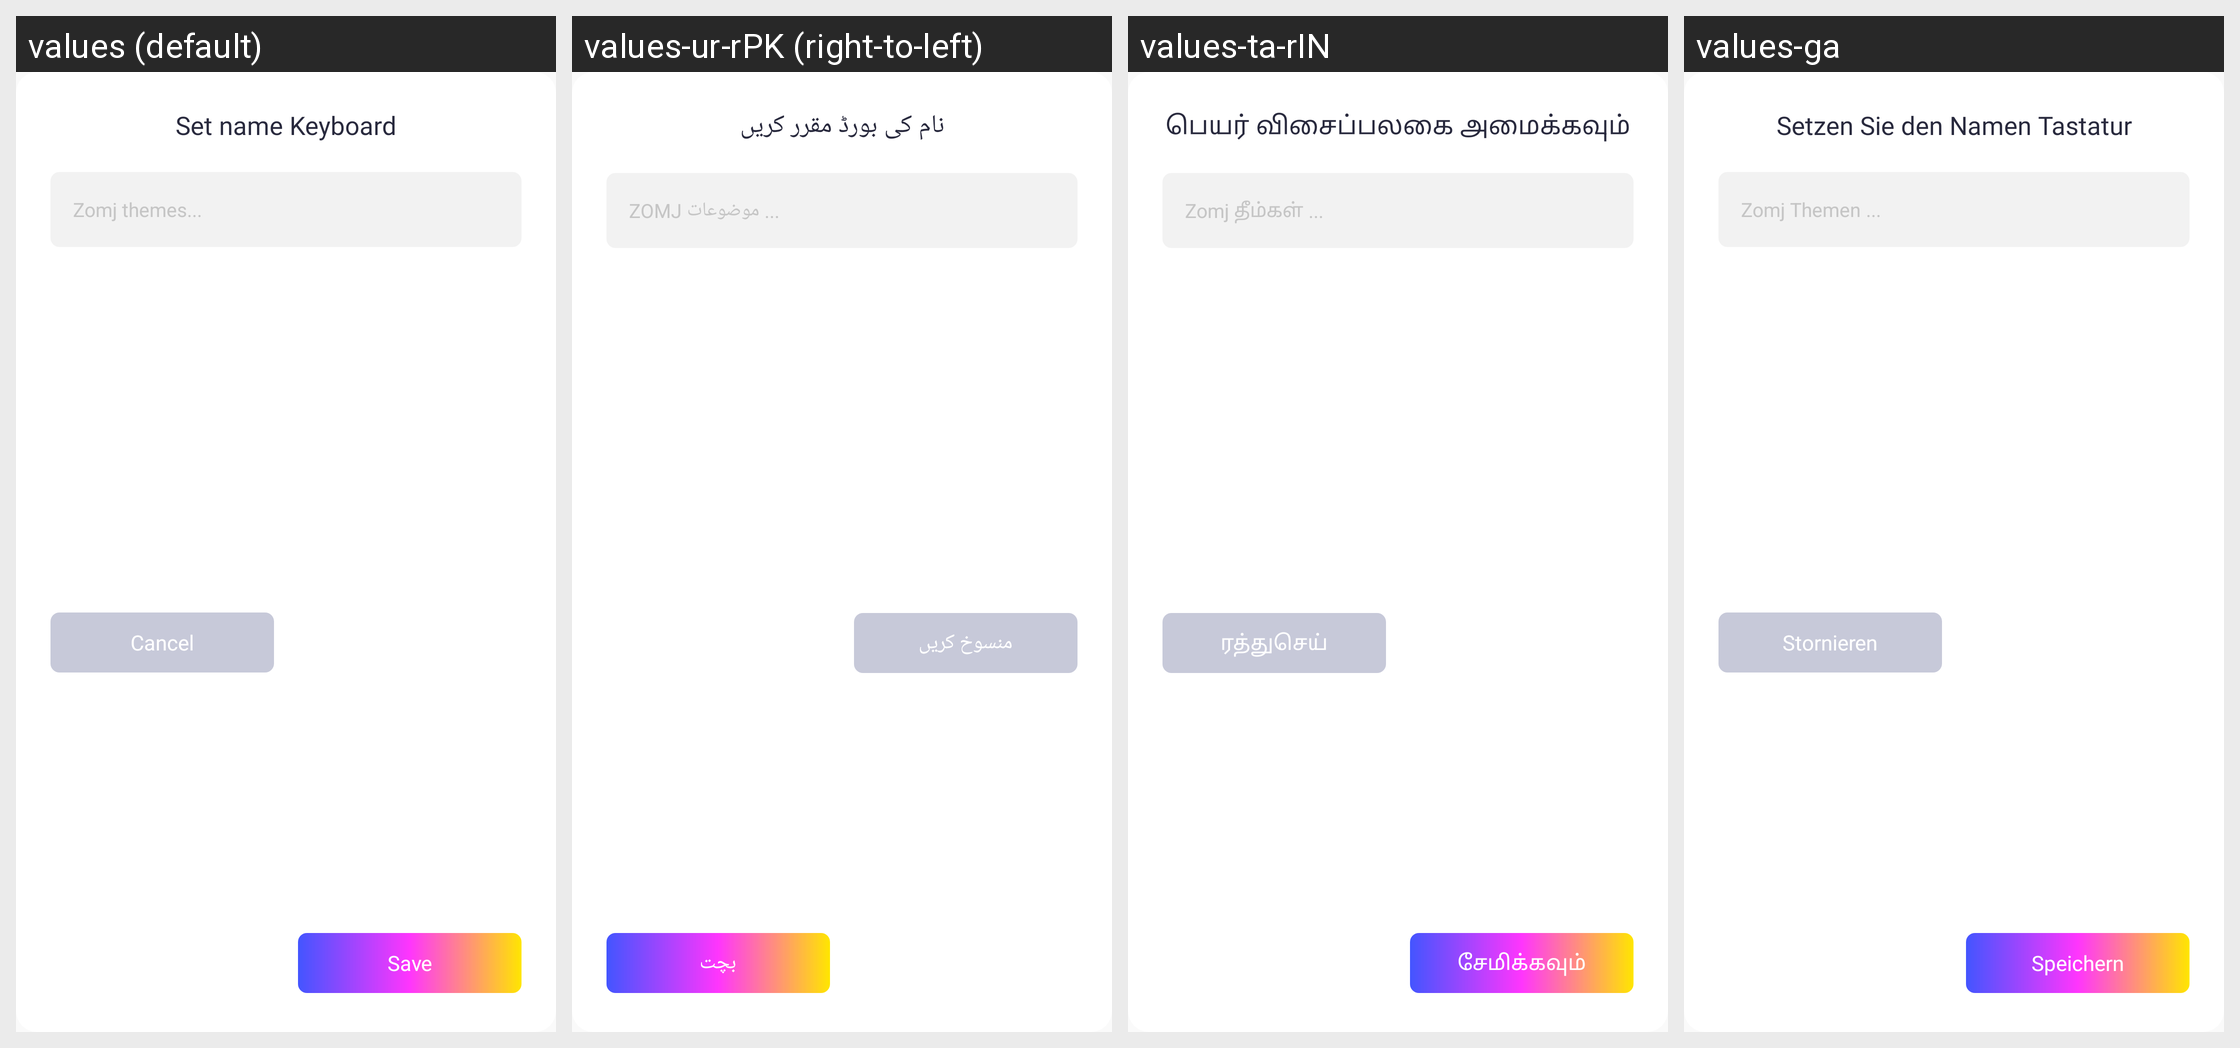

The Android screen above is rendered under several locales of the same app. Produce the string resources it draws, with the default and per-locale values.
Android screen res/layout/dialog_create_theme.xml rendered under 4 locales, left to right: values (default), values-ur-rPK (right-to-left), values-ta-rIN, values-ga. Device: Nexus 5 (rendered at 1080×1920; each locale shown at half size, 540×960, under a caption strip naming it); theme STYLE_APP.
Other locales in the repository, not shown: values-af, values-am, values-ar, values-az-rAZ, values-be-rBY, values-bg, values-bn, values-bn-rBD, values-bn-rIN, values-bs-rBA, values-ca, values-cs, values-da, values-de, values-el, values-en, values-en-rAU, values-en-rGB, values-en-rIN, values-eo, values-es, values-es-rUS, values-et-rEE, values-eu-rES, values-fa, values-fi, values-fr, values-fr-rCA, values-gl-rES, values-gu-rIN, values-hi, values-hr, values-hu, values-hy-rAM, values-in, values-is-rIS, values-it, values-iw, values-ja, values-ka-rGE, values-kk-rKZ, values-km-rKH, values-kn-rIN, values-ko, values-ky-rKG, values-lo-rLA, values-lt, values-lv, values-mk-rMK, values-ml-rIN, values-mn-rMN, values-mr-rIN, values-ms, values-ms-rMY, values-my-rMM, values-nb, values-ne-rNP, values-nl, values-nl-rBE, values-pa-rIN, values-pl, values-pt, values-pt-rPT, values-ro, values-ru, values-si-rLK, values-sk, values-sl, values-sq-rAL, values-sr, values-sv, values-sw, values-te-rIN, values-th, values-tl, values-tr, values-uk, values-uz-rUZ, values-vi, values-vi-rVN, values-zh, values-zh-rCN, values-zh-rHK, values-zh-rTW, values-zu.
Strings drawn on this screen, with the default value and each locale's value (text and hints the layout hard-codes, and strings that could not be matched under every locale, appear in the picture but are not listed):

set_name_keyboard
  values: Set name Keyboard
  values-ur-rPK: نام کی بورڈ مقرر کریں
  values-ta-rIN: பெயர் விசைப்பலகை அமைக்கவும்
  values-ga: Setzen Sie den Namen Tastatur

zomj_themes
  values: Zomj themes...
  values-ur-rPK: ZOMJ موضوعات ...
  values-ta-rIN: Zomj தீம்கள் ...
  values-ga: Zomj Themen ...

cancel
  values: Cancel
  values-ur-rPK: منسوخ کریں
  values-ta-rIN: ரத்துசெய்
  values-ga: Stornieren

save_theme
  values: Save
  values-ur-rPK: بچت
  values-ta-rIN: சேமிக்கவும்
  values-ga: Speichern
